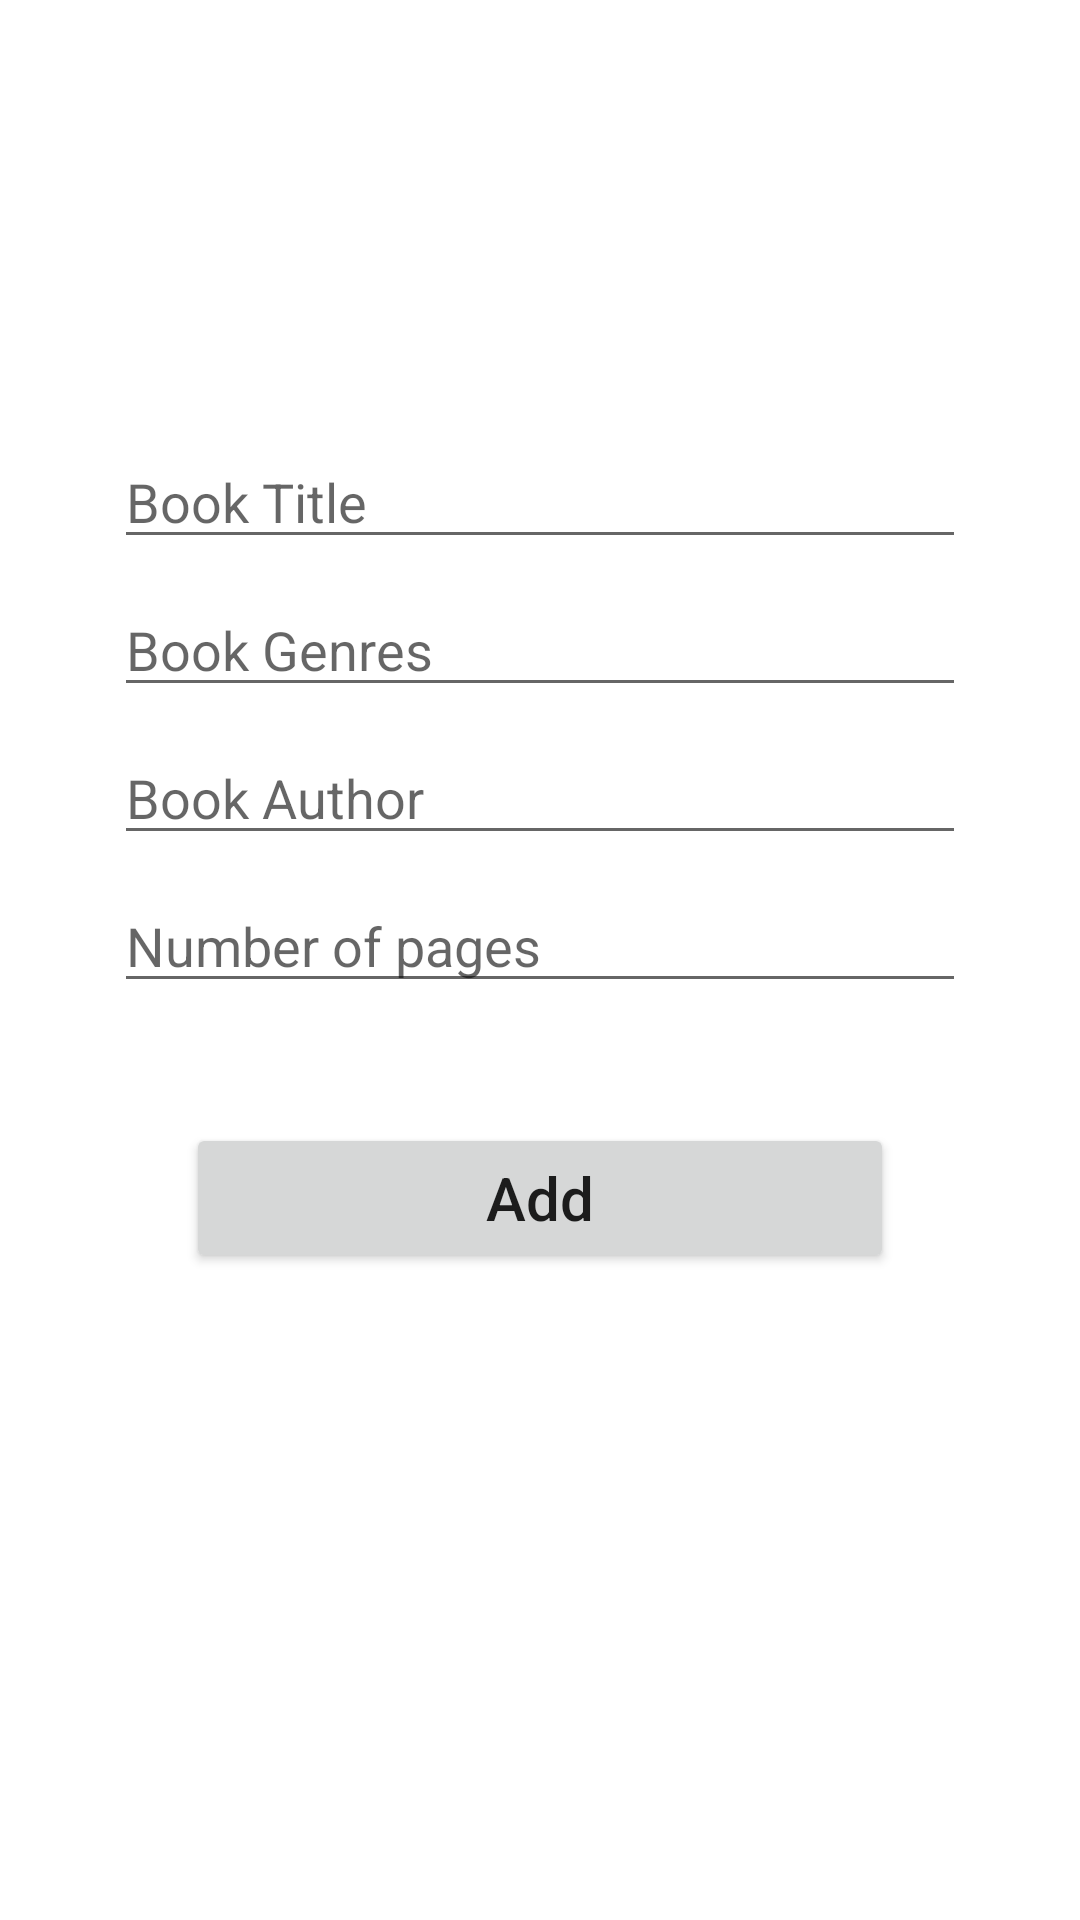

Layout XML and referenced resources for this Android screen:
<!-- AndroidManifest.xml: application theme Theme.LestTravel -->
<!-- res/layout/activity_add.xml -->
<?xml version="1.0" encoding="utf-8"?>
<androidx.constraintlayout.widget.ConstraintLayout xmlns:android="http://schemas.android.com/apk/res/android"
    xmlns:app="http://schemas.android.com/apk/res-auto"
    xmlns:tools="http://schemas.android.com/tools"
    android:layout_width="match_parent"
    android:layout_height="match_parent"
    android:padding="30dp"
    tools:context=".AddActivity">

    <EditText
        android:id="@+id/title_input"
        android:layout_width="match_parent"
        android:layout_height="wrap_content"
        android:layout_marginStart="8dp"
        android:layout_marginTop="115dp"
        android:layout_marginEnd="8dp"
        android:ems="10"
        android:hint="Book Title"
        android:inputType="textPersonName"
        app:layout_constraintEnd_toEndOf="parent"
        app:layout_constraintStart_toStartOf="parent"
        app:layout_constraintTop_toTopOf="parent"
        tools:ignore="TouchTargetSizeCheck" />

    <EditText
        android:id="@+id/author_input"
        android:layout_width="match_parent"
        android:layout_height="wrap_content"
        android:layout_marginStart="8dp"
        android:layout_marginTop="8dp"
        android:layout_marginEnd="8dp"
        android:ems="10"
        android:hint="Book Author"
        android:inputType="textPersonName"
        app:layout_constraintEnd_toEndOf="parent"
        app:layout_constraintStart_toStartOf="parent"
        app:layout_constraintTop_toBottomOf="@+id/genre_input"
        tools:ignore="TouchTargetSizeCheck" />

    <EditText
        android:id="@+id/genre_input"
        android:layout_width="match_parent"
        android:layout_height="wrap_content"
        android:layout_marginStart="8dp"
        android:layout_marginTop="8dp"
        android:layout_marginEnd="8dp"
        android:ems="10"
        android:hint="Book Genres"
        android:inputType="textPersonName"
        app:layout_constraintEnd_toEndOf="parent"
        app:layout_constraintStart_toStartOf="parent"
        app:layout_constraintTop_toBottomOf="@+id/title_input"
        tools:ignore="TouchTargetSizeCheck" />

    <EditText
        android:id="@+id/pages_input"
        android:layout_width="match_parent"
        android:layout_height="wrap_content"
        android:layout_marginStart="8dp"
        android:layout_marginTop="8dp"
        android:layout_marginEnd="8dp"
        android:ems="10"
        android:hint="Number of pages"
        android:inputType="number"
        app:layout_constraintEnd_toEndOf="parent"
        app:layout_constraintStart_toStartOf="parent"
        app:layout_constraintTop_toBottomOf="@+id/author_input"
        tools:ignore="TouchTargetSizeCheck" />

    <Button
        android:id="@+id/add_button"
        android:layout_width="match_parent"
        android:layout_height="50dp"
        android:layout_marginStart="32dp"
        android:layout_marginTop="40dp"
        android:layout_marginEnd="32dp"
        android:text="Add"
        android:textAllCaps="false"
        android:textSize="20sp"
        app:layout_constraintEnd_toEndOf="parent"
        app:layout_constraintStart_toStartOf="parent"
        app:layout_constraintTop_toBottomOf="@+id/pages_input" />
</androidx.constraintlayout.widget.ConstraintLayout>
<!-- resources referenced by this layout -->
<resources>
  <style name="Theme.LestTravel" parent="Theme.MaterialComponents.DayNight.DarkActionBar">
          
          <item name="colorPrimary">@color/purple_500</item>
          <item name="colorPrimaryVariant">@color/purple_700</item>
          <item name="colorOnPrimary">@color/white</item>
          
          <item name="colorSecondary">@color/teal_200</item>
          <item name="colorSecondaryVariant">@color/teal_700</item>
          <item name="colorOnSecondary">@color/black</item>
          
          <item name="android:statusBarColor" tools:targetApi="l">?attr/colorPrimaryVariant</item>
          
      </style>
  <!-- not gathered from this repository: default colours our renderer supplied (Android Studio template values) -->
  <color name="purple_500">#FF6200EE</color>
  <color name="purple_700">#FF3700B3</color>
  <color name="teal_200">#FF03DAC5</color>
  <color name="teal_700">#FF018786</color>
  <color name="black">#FF000000</color>
  <color name="white">#FFFFFFFF</color>
</resources>
